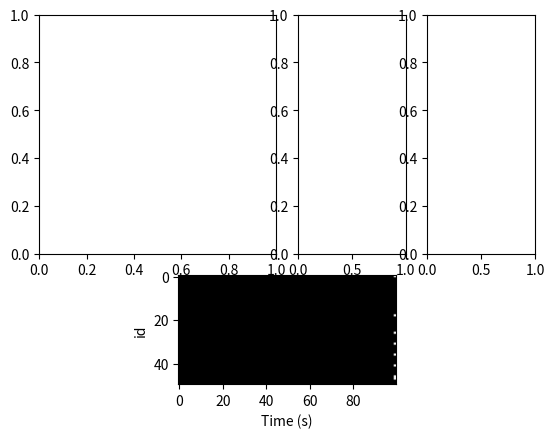

Generate this figure with matplotlib:
import matplotlib.pyplot as plt
import numpy as np 

# x = np.linspace(0, 10, 100)
# fig = plt.figure()
# output_spk = np.zeros((100,50)).tolist()
# for p in range(50):
#     spk = (np.random.rand(50)>0.8)*1.

#     output_spk.pop(0)
#     output_spk.append(spk)

    
#     plt.imshow(np.array(output_spk).T,cmap='gray')
#     plt.xlabel('Time (s)')
#     plt.ylabel('id')
#     plt.draw()  
#     plt.pause(0.2)
#     fig.clear()


import matplotlib.gridspec as gridspec
fig = plt.figure()
gs = gridspec.GridSpec(3,4)
ax0 = plt.subplot(gs[:2,:2])
ax1 = plt.subplot(gs[:2,2])
ax2 = plt.subplot(gs[:2,3])
ax3 = plt.subplot(gs[2,:])

output_spk = np.zeros((100,50)).tolist()
for p in range(50):
    spk = (np.random.rand(50)>0.8)*1.

    output_spk.pop(0)
    output_spk.append(spk)

    
    ax3.imshow(np.array(output_spk).T,cmap='gray')
    ax3.set_xlabel('Time (s)')
    ax3.set_ylabel('id')
    plt.draw()  
    plt.pause(0.2)
    fig.clear()
